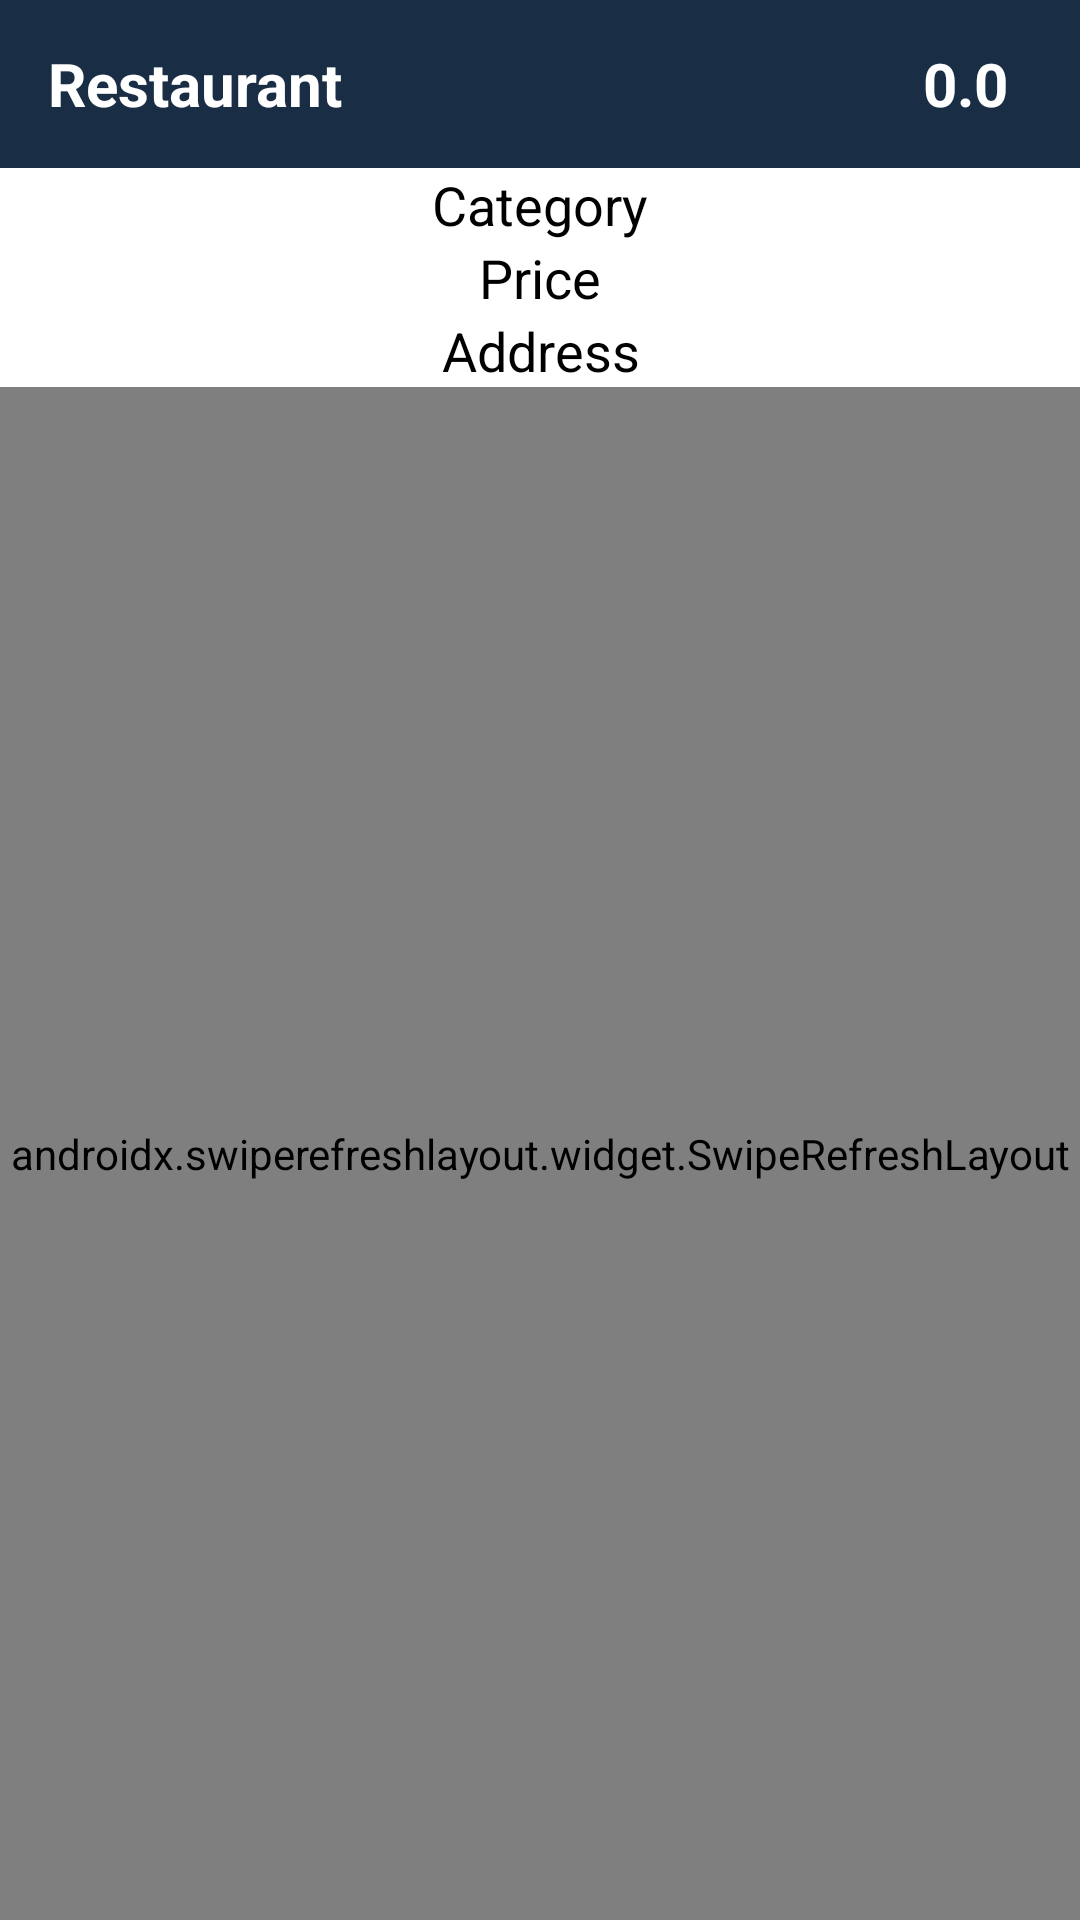

Produce the Android XML layout that renders to this screen, including the resource entries it uses.
<!-- AndroidManifest.xml: application theme Theme.TableTalk -->
<!-- res/layout/fragment_restaurant_page.xml -->
<?xml version="1.0" encoding="utf-8"?>
<layout xmlns:android="http://schemas.android.com/apk/res/android"
    xmlns:app="http://schemas.android.com/apk/res-auto"
    xmlns:tools="http://schemas.android.com/tools"
    tools:context=".fragments.restaurant.RestaurantPageFragment">

    <data>

        <variable
            name="viewModel"
            type="com.example.tabletalk.fragments.restaurant.RestaurantPageViewModel" />
    </data>

    <androidx.constraintlayout.widget.ConstraintLayout
        android:layout_width="match_parent"
        android:layout_height="match_parent">

        <androidx.appcompat.widget.Toolbar
            android:id="@+id/restaurant_toolbar"
            android:layout_width="match_parent"
            android:layout_height="?android:attr/actionBarSize"
            android:background="@color/blue"
            android:minHeight="?android:attr/actionBarSize"
            app:layout_constraintEnd_toEndOf="parent"
            app:layout_constraintStart_toStartOf="parent"
            app:layout_constraintTop_toTopOf="parent"
            app:theme="@style/Theme.TableTalk">

            <androidx.constraintlayout.widget.ConstraintLayout
                android:layout_width="match_parent"
                android:layout_height="match_parent">

                <TextView
                    android:id="@+id/restaurant_name"
                    android:layout_width="wrap_content"
                    android:layout_height="match_parent"
                    android:gravity="center"
                    android:text="Restaurant"
                    android:textColor="@color/white"
                    android:textSize="20sp"
                    android:textStyle="bold"
                    app:layout_constraintBottom_toBottomOf="parent"
                    app:layout_constraintStart_toStartOf="parent"
                    app:layout_constraintTop_toTopOf="parent" />

                <TextView
                    android:id="@+id/restaurant_rate"
                    android:layout_width="wrap_content"
                    android:layout_height="match_parent"
                    android:layout_marginEnd="8dp"
                    android:gravity="center"
                    android:text="0.0"
                    android:textColor="@color/white"
                    android:textSize="20sp"
                    android:textStyle="bold"
                    app:layout_constraintBottom_toBottomOf="parent"
                    app:layout_constraintEnd_toStartOf="@id/restaurant_star"
                    app:layout_constraintTop_toTopOf="parent" />

                <ImageView
                    android:id="@+id/restaurant_star"
                    android:layout_width="wrap_content"
                    android:layout_height="match_parent"
                    android:layout_marginStart="4dp"
                    android:layout_marginTop="4dp"
                    android:layout_marginEnd="16dp"
                    android:layout_marginBottom="4dp"
                    android:adjustViewBounds="true"
                    app:layout_constraintBottom_toBottomOf="parent"
                    app:layout_constraintEnd_toEndOf="parent"
                    app:layout_constraintTop_toTopOf="parent"
                    app:srcCompat="@drawable/star_on" />

            </androidx.constraintlayout.widget.ConstraintLayout>

        </androidx.appcompat.widget.Toolbar>

        <TextView
            android:id="@+id/restaurant_category"
            android:layout_width="wrap_content"
            android:layout_height="wrap_content"
            android:gravity="center"
            android:text="Category"
            android:textColor="@color/black"
            android:textSize="18sp"
            app:layout_constraintEnd_toEndOf="parent"
            app:layout_constraintStart_toStartOf="parent"
            app:layout_constraintTop_toBottomOf="@id/restaurant_toolbar" />

        <TextView
            android:id="@+id/restaurant_price"
            android:layout_width="wrap_content"
            android:layout_height="wrap_content"
            android:gravity="center"
            android:text="Price"
            android:textColor="@color/black"
            android:textSize="18sp"
            app:layout_constraintEnd_toEndOf="parent"
            app:layout_constraintStart_toStartOf="parent"
            app:layout_constraintTop_toBottomOf="@id/restaurant_category" />

        <TextView
            android:id="@+id/restaurant_address"
            android:layout_width="wrap_content"
            android:layout_height="wrap_content"
            android:gravity="center"
            android:text="Address"
            android:textColor="@color/black"
            android:textSize="18sp"
            app:layout_constraintEnd_toEndOf="parent"
            app:layout_constraintStart_toStartOf="parent"
            app:layout_constraintTop_toBottomOf="@id/restaurant_price" />

        <androidx.swiperefreshlayout.widget.SwipeRefreshLayout
            android:id="@+id/swipe_refresh_layout"
            android:layout_width="0dp"
            android:layout_height="0dp"
            app:layout_constraintBottom_toBottomOf="parent"
            app:layout_constraintEnd_toEndOf="parent"
            app:layout_constraintStart_toStartOf="parent"
            app:layout_constraintTop_toBottomOf="@id/restaurant_address">

            <androidx.recyclerview.widget.RecyclerView
                android:id="@+id/posts_recycler_view"
                android:layout_width="0dp"
                android:layout_height="0dp"
                android:layout_marginTop="8dp"
                android:layout_marginBottom="1dp"
                app:layout_constraintBottom_toBottomOf="parent"
                app:layout_constraintEnd_toEndOf="parent"
                app:layout_constraintStart_toStartOf="parent"
                app:layout_constraintTop_toBottomOf="@id/restaurant_address" />

        </androidx.swiperefreshlayout.widget.SwipeRefreshLayout>

    </androidx.constraintlayout.widget.ConstraintLayout>

</layout>
<!-- resources referenced by this layout -->
<resources>
  <color name="black">#FF000000</color>
  <color name="blue">#192E44</color>
  <color name="white">#FFFFFFFF</color>
  <style name="Theme.TableTalk" parent="Theme.MaterialComponents.DayNight.NoActionBar">
          
          <item name="colorPrimary">@color/bright_blue</item>
          <item name="colorPrimaryVariant">@color/blue</item>
          <item name="colorOnPrimary">@color/white</item>
          
          <item name="colorSecondary">@color/teal_200</item>
          <item name="colorSecondaryVariant">@color/teal_700</item>
          <item name="colorOnSecondary">@color/white</item>
          
          <item name="android:statusBarColor">?attr/colorPrimaryVariant</item>
          
          <item name="android:textColorSecondary">@color/white</item>
      </style>
  <color name="bright_blue">#189BC7</color>
  <color name="teal_200">#FF03DAC5</color>
  <color name="teal_700">#FF018786</color>
</resources>
